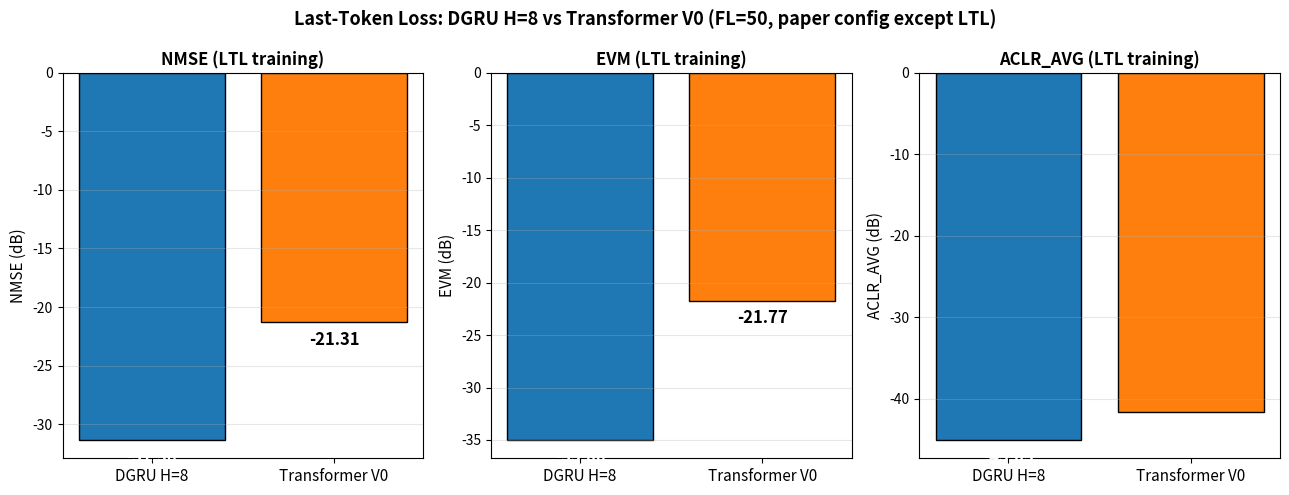
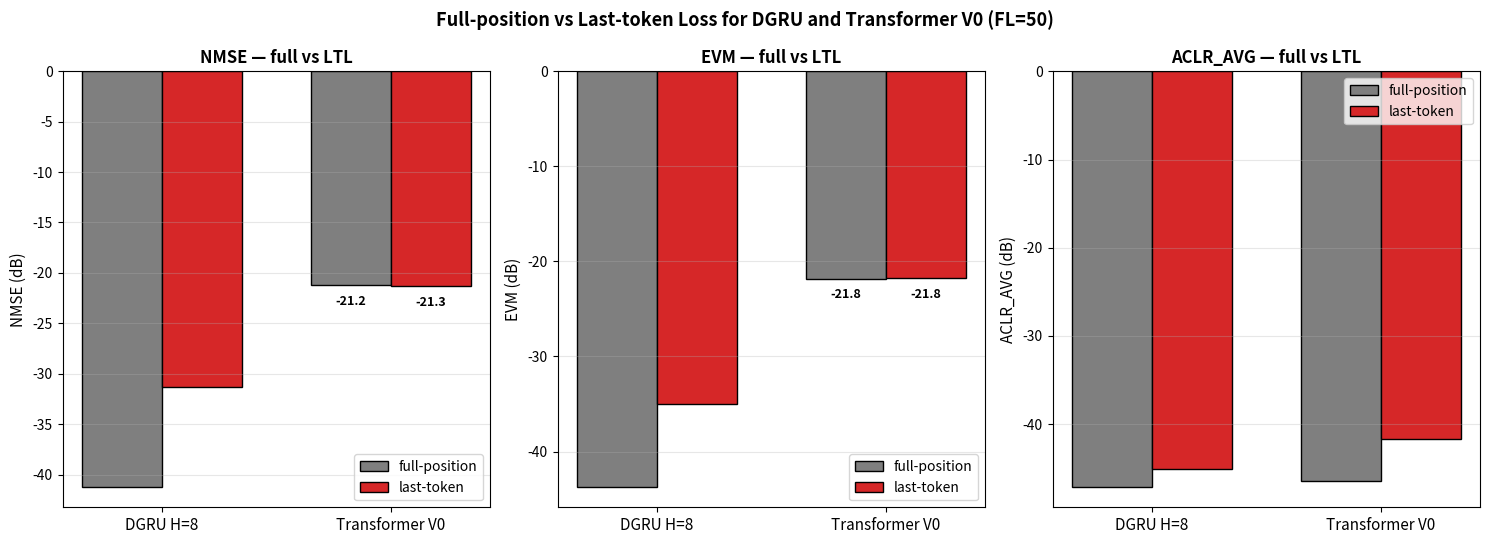

Write Python code to recreate these figures, in order.
"""rev6c: LTL-vs-LTL comparison — DGRU LTL vs Transformer V0 LTL.

Also adds full-loss results as faint background reference.
"""
import os, pandas as pd, matplotlib.pyplot as plt
import numpy as np

OUTDIR = 'results/rev6c_ltl_compare'
os.makedirs(OUTDIR, exist_ok=True)

# Compiled from rev1 (DGRU full), rev6 (DGRU LTL), rev4 V0 (ATTN full), rev6b (ATTN LTL)
data = pd.DataFrame([
    {'model': 'DGRU H=8',          'loss': 'full-position', 'NMSE': -41.19, 'EVM': -43.68, 'ACLR_AVG': -47.06},
    {'model': 'DGRU H=8',          'loss': 'last-token',    'NMSE': -31.36, 'EVM': -35.00, 'ACLR_AVG': -45.03},
    {'model': 'Transformer V0',    'loss': 'full-position', 'NMSE': -21.23, 'EVM': -21.80, 'ACLR_AVG': -46.47},
    {'model': 'Transformer V0',    'loss': 'last-token',    'NMSE': -21.31, 'EVM': -21.77, 'ACLR_AVG': -41.65},
])
data.to_csv(f'{OUTDIR}/rev6c_ltl_compare_results.csv', index=False, float_format='%.3f')

# === Figure 1: LTL only — head-to-head ===
ltl = data[data['loss'] == 'last-token']
fig, axes = plt.subplots(1, 3, figsize=(13, 5))
colors = ['tab:blue', 'tab:orange']
for ax, col in zip(axes, ['NMSE', 'EVM', 'ACLR_AVG']):
    bars = ax.bar(range(len(ltl)), ltl[col], color=colors, edgecolor='black')
    for i, v in enumerate(ltl[col].values):
        ax.annotate(f"{v:.2f}", (i, v), textcoords='offset points',
                    xytext=(0, -16 if v < -5 else 6), ha='center',
                    fontsize=12, fontweight='bold',
                    color='white' if v < -25 else 'black')
    ax.set_xticks(range(len(ltl)))
    ax.set_xticklabels(ltl['model'].values, fontsize=11)
    ax.set_ylabel(f'{col} (dB)', fontsize=11)
    ax.set_title(f'{col} (LTL training)', fontsize=12, fontweight='bold')
    ax.grid(True, alpha=0.3, axis='y')
fig.suptitle('Last-Token Loss: DGRU H=8 vs Transformer V0 (FL=50, paper config except LTL)',
             fontsize=13, fontweight='bold')
plt.tight_layout()
plt.savefig(f'{OUTDIR}/rev6c_ltl_only.png', dpi=140, bbox_inches='tight')
print(f"Saved {OUTDIR}/rev6c_ltl_only.png")

# === Figure 2: full vs LTL side-by-side per model ===
fig2, axes2 = plt.subplots(1, 3, figsize=(15, 5.5))
models = ['DGRU H=8', 'Transformer V0']
loss_types = ['full-position', 'last-token']
width = 0.35
x = np.arange(len(models))
for ax, col in zip(axes2, ['NMSE', 'EVM', 'ACLR_AVG']):
    for j, loss in enumerate(loss_types):
        vals = [data[(data['model']==m) & (data['loss']==loss)][col].iloc[0] for m in models]
        c = 'tab:gray' if loss=='full-position' else 'tab:red'
        bars = ax.bar(x + (j - 0.5)*width, vals, width, color=c, edgecolor='black', label=loss)
        for i, v in enumerate(vals):
            ax.annotate(f"{v:.1f}", (x[i]+(j-0.5)*width, v), textcoords='offset points',
                        xytext=(0, -14 if v < -5 else 6), ha='center',
                        fontsize=9, fontweight='bold',
                        color='white' if v < -25 else 'black')
    ax.set_xticks(x); ax.set_xticklabels(models, fontsize=11)
    ax.set_ylabel(f'{col} (dB)', fontsize=11)
    ax.set_title(f'{col} — full vs LTL', fontsize=12, fontweight='bold')
    ax.grid(True, alpha=0.3, axis='y')
    ax.legend(loc='best', fontsize=10)
fig2.suptitle('Full-position vs Last-token Loss for DGRU and Transformer V0 (FL=50)',
              fontsize=13, fontweight='bold')
plt.tight_layout()
plt.savefig(f'{OUTDIR}/rev6c_full_vs_ltl.png', dpi=140, bbox_inches='tight')
print(f"Saved {OUTDIR}/rev6c_full_vs_ltl.png")
print(data.to_string(index=False))
